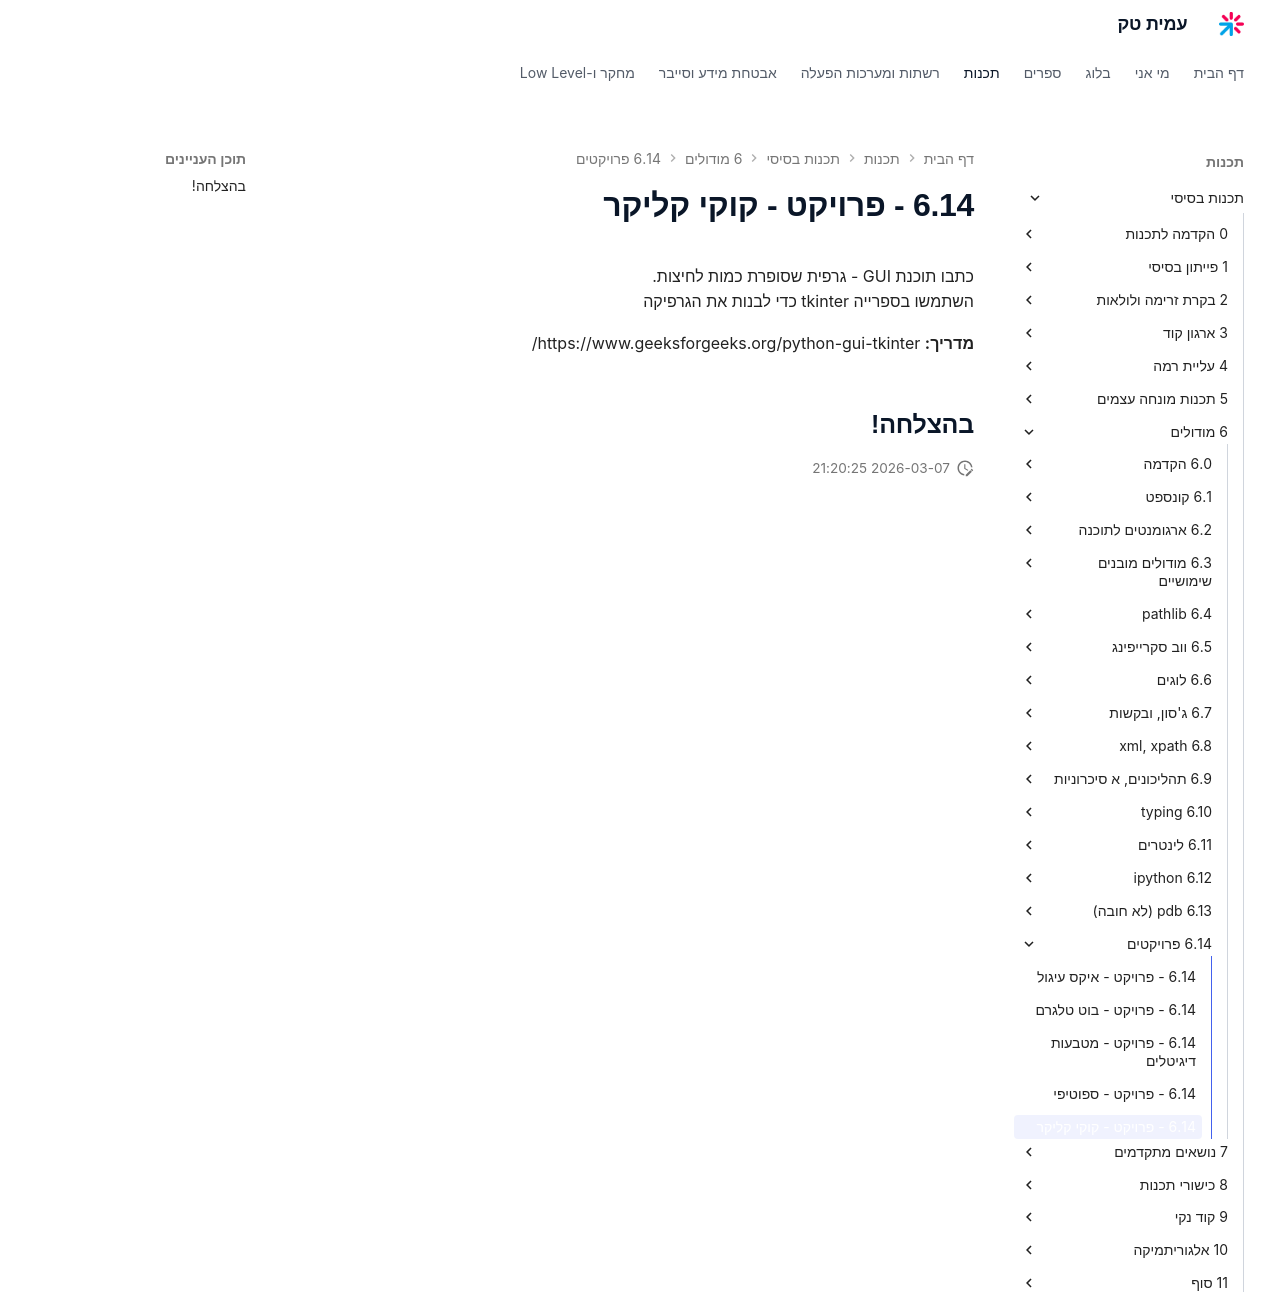

repository: AmitPinchasi/amittech · page: תכנות-בסיסי/6 - מודולים/6.14 - פרויקטים/6.14 - פרויקט - קוקי קליקר/index.html · generator: mkdocs

כתבו תוכנת GUI - גרפית שסופרת כמות לחיצות.
השתמשו בספרייה tkinter כדי לבנות את הגרפיקה

**מדריך:** https://www.geeksforgeeks.org/python-gui-tkinter/

## בהצלחה!
